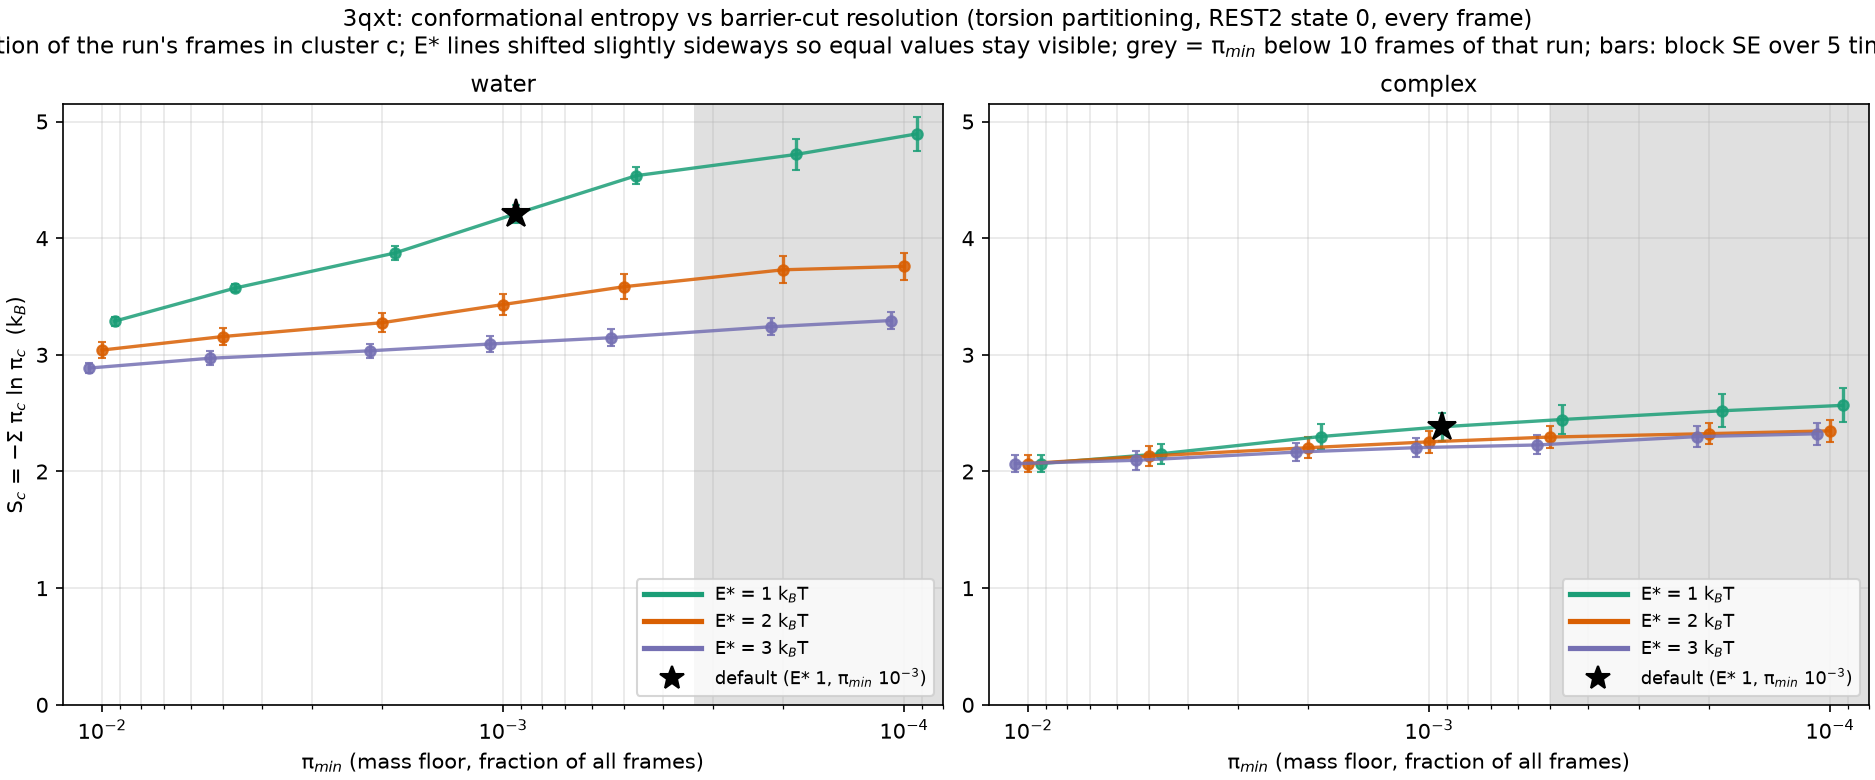

The data file committed next to this chart (first rows):
E_star, pi_min, n_clusters, S, S_se, frames, system
1.0, 0.01, 35, 3.288, 0.03945, 30000, water
1.0, 0.005, 61, 3.573, 0.03119, 30000, water
1.0, 0.002, 124, 3.873, 0.05771, 30000, water
1.0, 0.001, 271, 4.209, 0.07618, 30000, water
1.0, 0.0005, 556, 4.536, 0.07279, 30000, water
1.0, 0.0002, 1250, 4.718, 0.131, 30000, water
1.0, 0.0001, 2394, 4.894, 0.1445, 30000, water
2.0, 0.01, 32, 3.041, 0.06701, 30000, water
2.0, 0.005, 43, 3.157, 0.07504, 30000, water
2.0, 0.002, 64, 3.276, 0.07873, 30000, water
2.0, 0.001, 121, 3.431, 0.09246, 30000, water
2.0, 0.0005, 245, 3.584, 0.1053, 30000, water
2.0, 0.0002, 469, 3.729, 0.1153, 30000, water
2.0, 0.0001, 699, 3.758, 0.1131, 30000, water
3.0, 0.01, 27, 2.887, 0.04376, 30000, water
3.0, 0.005, 34, 2.971, 0.05898, 30000, water
3.0, 0.002, 44, 3.034, 0.05949, 30000, water
3.0, 0.001, 59, 3.093, 0.06621, 30000, water
3.0, 0.0005, 96, 3.147, 0.07345, 30000, water
3.0, 0.0002, 228, 3.241, 0.07335, 30000, water
3.0, 0.0001, 453, 3.294, 0.07663, 30000, water
1.0, 0.01, 12, 2.068, 0.07323, 20000, 3QXT
1.0, 0.005, 18, 2.152, 0.08488, 20000, 3QXT
1.0, 0.002, 40, 2.3, 0.1056, 20000, 3QXT
1.0, 0.001, 75, 2.383, 0.1179, 20000, 3QXT
1.0, 0.0005, 134, 2.446, 0.1254, 20000, 3QXT
1.0, 0.0002, 318, 2.52, 0.1423, 20000, 3QXT
1.0, 0.0001, 579, 2.567, 0.1449, 20000, 3QXT
2.0, 0.01, 12, 2.068, 0.07323, 20000, 3QXT
2.0, 0.005, 16, 2.132, 0.08599, 20000, 3QXT
2.0, 0.002, 25, 2.204, 0.08827, 20000, 3QXT
2.0, 0.001, 42, 2.254, 0.09547, 20000, 3QXT
2.0, 0.0005, 72, 2.295, 0.09673, 20000, 3QXT
2.0, 0.0002, 168, 2.325, 0.0915, 20000, 3QXT
2.0, 0.0001, 311, 2.349, 0.0936, 20000, 3QXT
3.0, 0.01, 12, 2.068, 0.07323, 20000, 3QXT
3.0, 0.005, 14, 2.096, 0.07923, 20000, 3QXT
3.0, 0.002, 22, 2.166, 0.07762, 20000, 3QXT
3.0, 0.001, 34, 2.204, 0.08017, 20000, 3QXT
3.0, 0.0005, 55, 2.227, 0.08137, 20000, 3QXT
3.0, 0.0002, 154, 2.299, 0.09069, 20000, 3QXT
3.0, 0.0001, 298, 2.323, 0.09247, 20000, 3QXT
